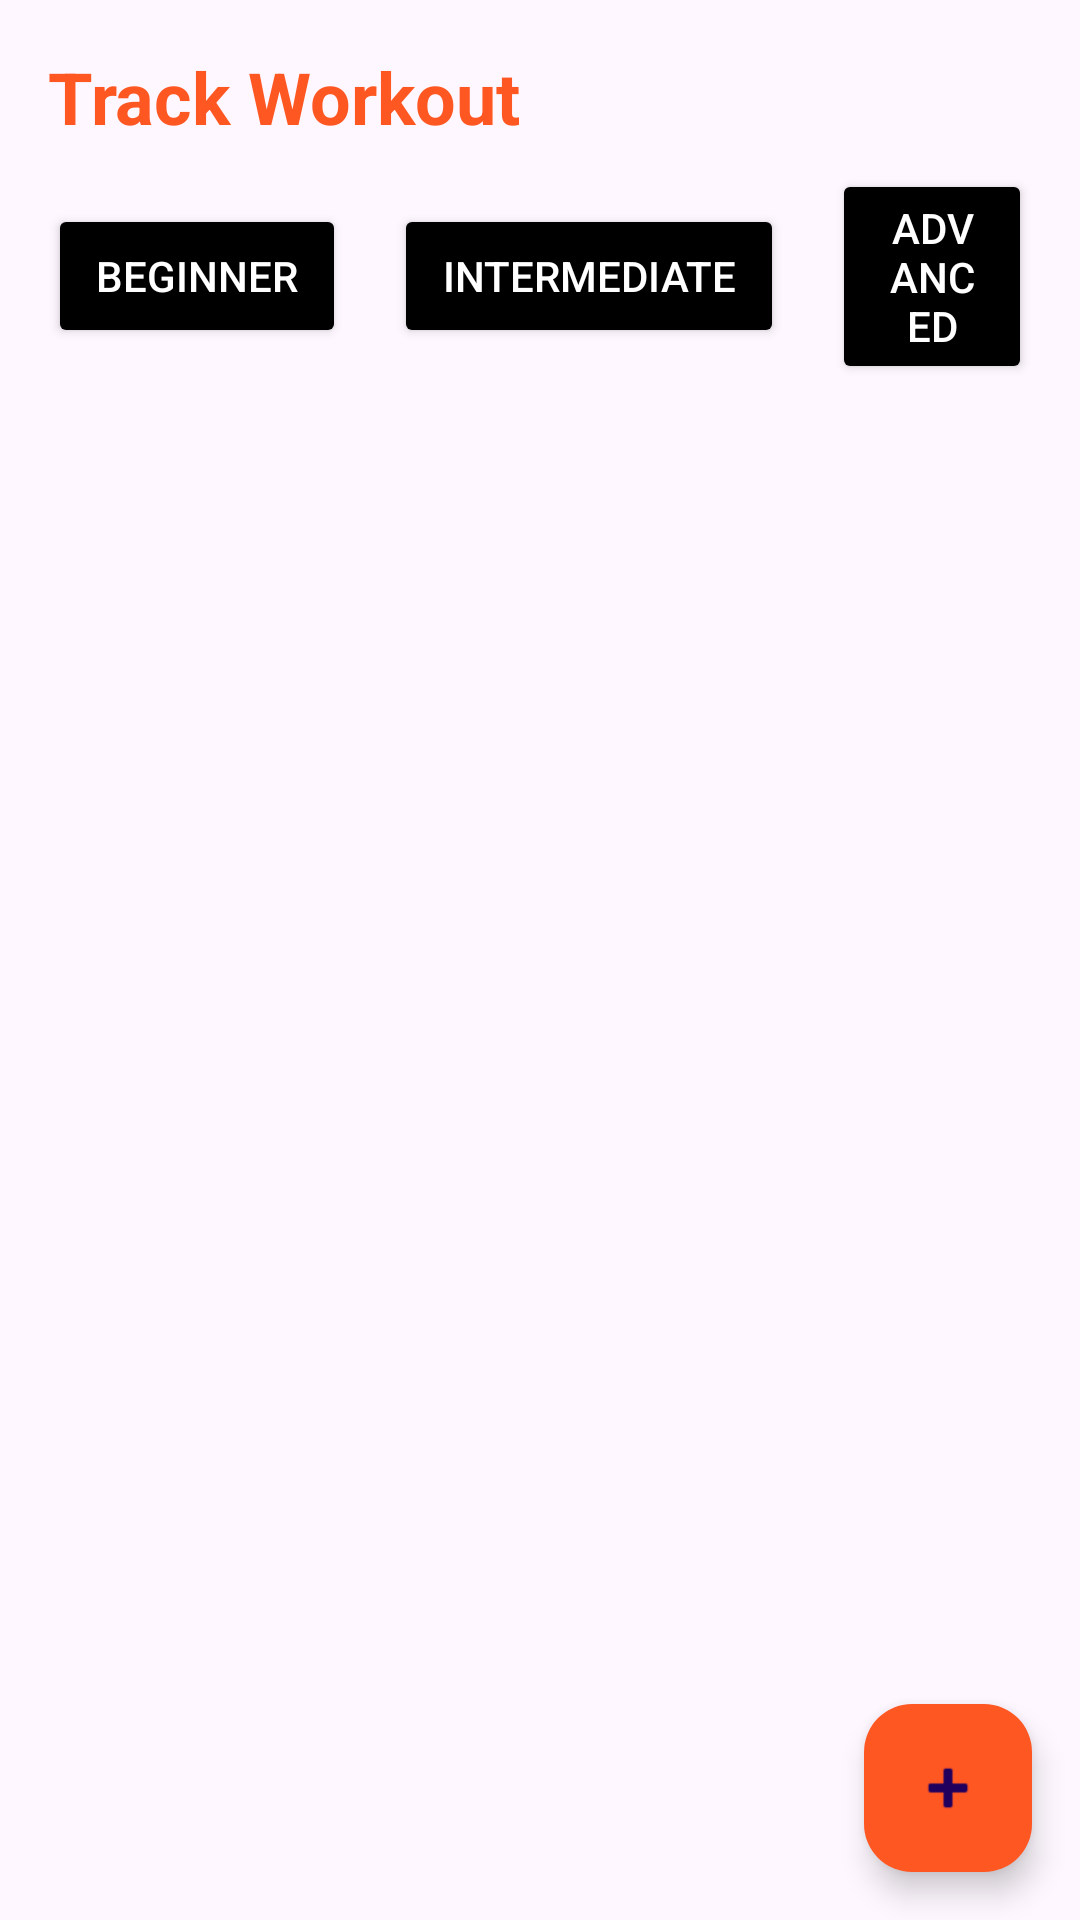

The Android layout XML behind this screen, and the referenced resources:
<!-- AndroidManifest.xml: application theme Theme.Team15_CTIS487 -->
<!-- res/layout/activity_track_workout_fragment.xml -->
<?xml version="1.0" encoding="utf-8"?>
<androidx.constraintlayout.widget.ConstraintLayout
    xmlns:android="http://schemas.android.com/apk/res/android"
    xmlns:app="http://schemas.android.com/apk/res-auto"
    xmlns:tools="http://schemas.android.com/tools"
    android:id="@+id/main"
    android:layout_width="match_parent"
    android:layout_height="match_parent"
    tools:context=".TrackWorkoutFragment">

    
    <TextView
        android:id="@+id/textViewTitle"
        android:layout_width="wrap_content"
        android:layout_height="wrap_content"
        android:text="Track Workout"
        android:textSize="24sp"
        android:textColor="@color/orange"
        android:textStyle="bold"
        android:layout_margin="16dp"
        app:layout_constraintStart_toStartOf="parent"
        app:layout_constraintTop_toTopOf="parent" />

    
    <LinearLayout
        android:id="@+id/layoutFilterCategories"
        android:layout_width="0dp"
        android:layout_height="wrap_content"
        android:orientation="horizontal"
        android:gravity="center"
        android:layout_marginHorizontal="16dp"
        android:layout_marginTop="8dp"
        app:layout_constraintTop_toBottomOf="@id/textViewTitle"
        app:layout_constraintStart_toStartOf="parent"
        app:layout_constraintEnd_toEndOf="parent">

        <Button
            android:id="@+id/buttonBeginner"
            android:layout_width="wrap_content"
            android:layout_height="wrap_content"
            android:text="Beginner"
            android:backgroundTint="@color/black"
            android:textColor="@android:color/white"
            android:paddingHorizontal="16dp" />

        <Button
            android:id="@+id/buttonIntermediate"
            android:layout_width="wrap_content"
            android:layout_height="wrap_content"
            android:layout_marginStart="16dp"
            android:text="Intermediate"
            android:backgroundTint="@color/black"
            android:textColor="@android:color/white"
            android:paddingHorizontal="16dp" />

        <Button
            android:id="@+id/buttonAdvanced"
            android:layout_width="wrap_content"
            android:layout_height="wrap_content"
            android:layout_marginStart="16dp"
            android:text="Advanced"
            android:backgroundTint="@color/black"
            android:textColor="@android:color/white"
            android:paddingHorizontal="16dp" />
    </LinearLayout>

    
    <androidx.recyclerview.widget.RecyclerView
        android:id="@+id/recyclerViewExercises"
        android:layout_width="0dp"
        android:layout_height="0dp"
        android:padding="8dp"
        app:layout_constraintTop_toBottomOf="@id/layoutFilterCategories"
        app:layout_constraintBottom_toBottomOf="parent"
        app:layout_constraintStart_toStartOf="parent"
        app:layout_constraintEnd_toEndOf="parent"
        tools:listitem="@layout/item_exercise" />

    
    <com.google.android.material.floatingactionbutton.FloatingActionButton
        android:id="@+id/fabAddExercise"
        android:layout_width="wrap_content"
        android:layout_height="wrap_content"
        android:contentDescription="Add exercise"
        android:layout_margin="16dp"
        android:src="@android:drawable/ic_input_add"
        app:backgroundTint="@color/orange"
        app:layout_constraintBottom_toBottomOf="parent"
        app:layout_constraintEnd_toEndOf="parent" />

</androidx.constraintlayout.widget.ConstraintLayout>
<!-- res/layout/item_exercise.xml (included above) -->
<?xml version="1.0" encoding="utf-8"?>
<androidx.cardview.widget.CardView xmlns:android="http://schemas.android.com/apk/res/android"
    android:layout_width="match_parent"
    android:layout_height="wrap_content"
    xmlns:app="http://schemas.android.com/apk/res-auto"
    android:layout_marginBottom="8dp"
    app:cardCornerRadius="8dp"
    app:cardElevation="4dp">

    <LinearLayout
        android:layout_width="match_parent"
        android:layout_height="wrap_content"
        android:orientation="vertical"
        android:padding="16dp">

        <TextView
            android:id="@+id/exerciseName"
            android:layout_width="wrap_content"
            android:layout_height="wrap_content"
            android:textColor="@color/orange"
            android:textSize="20sp"
            android:textStyle="bold"/>

        <TextView
            android:id="@+id/exerciseSets"
            android:layout_width="wrap_content"
            android:layout_height="wrap_content"
            android:textColor="@android:color/black"
            android:textSize="16sp"/>

        <TextView
            android:id="@+id/exerciseReps"
            android:layout_width="wrap_content"
            android:layout_height="wrap_content"
            android:textColor="@android:color/black"
            android:textSize="16sp"/>

        <com.google.android.material.button.MaterialButton
            android:id="@+id/buttonUpdateExercise"
            android:layout_width="wrap_content"
            android:layout_height="wrap_content"
            android:text="Update"
            android:textColor="@android:color/white"
            android:backgroundTint="@color/orange"
            android:layout_marginTop="8dp"/>
    </LinearLayout>
</androidx.cardview.widget.CardView>
<!-- resources referenced by this layout -->
<resources>
  <color name="black">#FF000000</color>
  <color name="orange">#FF5722</color>
  <style name="Theme.Team15_CTIS487" parent="Base.Theme.Team15_CTIS487">
  
      </style>
  <style name="Base.Theme.Team15_CTIS487" parent="Theme.Material3.DayNight.NoActionBar">
          
          
      </style>
</resources>
